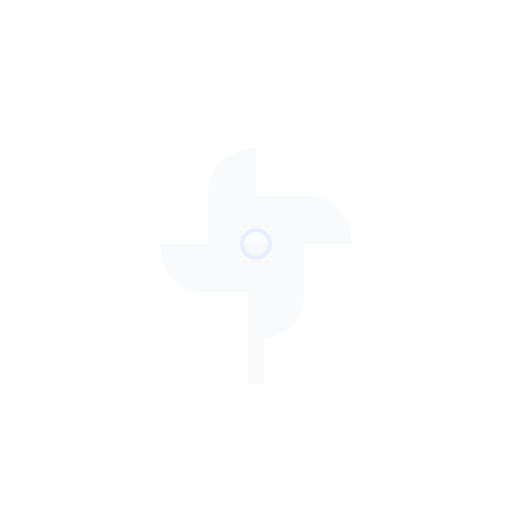
t = 0.00 s
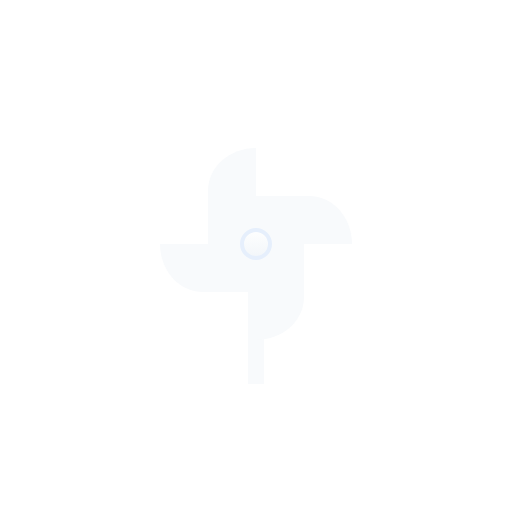
t = 1.50 s
t = 3.00 s: frame unchanged from t = 1.50 s, image omitted
t = 4.50 s: frame unchanged from t = 1.50 s, image omitted

The animated SVG that drew these frames (rendered in a browser with its animation timeline set to each time). Animation: 1 SMIL element (animateTransform=1); one cycle of 6.00 s, repeats indefinitely.

<svg xmlns="http://www.w3.org/2000/svg" fill="none" viewBox="0 0 128 128"><g id="wind-spinner__wind-spinner" clip-path="url(#wind-spinner__clip0_2038_27008)"><g id="wind-spinner__Wind Spinner"><path id="wind-spinner__Pole" fill="#f8fafc" fill-rule="evenodd" d="M62 96V64h4v32z" clip-rule="evenodd"/><g id="wind-spinner__Blades"><path id="wind-spinner__Blade 4" fill="#f8fafc" d="M50.667 73C44.774 73 40 67.627 40 61h24v12z"/><path id="wind-spinner__Blade 3" fill="#f8fafc" d="M76 74.333C76 80.224 70.627 85 64 85V61h12z"/><path id="wind-spinner__Blade 2" fill="#f8fafc" d="M77.333 49C83.224 49 88 54.373 88 61H64V49z"/><path id="wind-spinner__Blade 1" fill="#f8fafc" d="M52 47.667C52 41.776 57.373 37 64 37v24H52z"/><animateTransform attributeName="transform" begin="0s" dur="6s" repeatCount="indefinite" type="rotate" values="0 64 61;-360 64 61"/></g><circle id="wind-spinner__Core" cx="64" cy="61" r="3.5" fill="url(#wind-spinner__paint0_linear_2038_27008)" stroke="#e6effc"/></g></g><defs><linearGradient id="wind-spinner__paint0_linear_2038_27008" x1="64" x2="64" y1="57" y2="65" gradientUnits="userSpaceOnUse"><stop stop-color="#fff"/><stop offset="1" stop-color="#f1f5f9"/></linearGradient><clipPath id="wind-spinner__clip0_2038_27008"><rect width="128" height="128" fill="#fff"/></clipPath></defs></svg>
